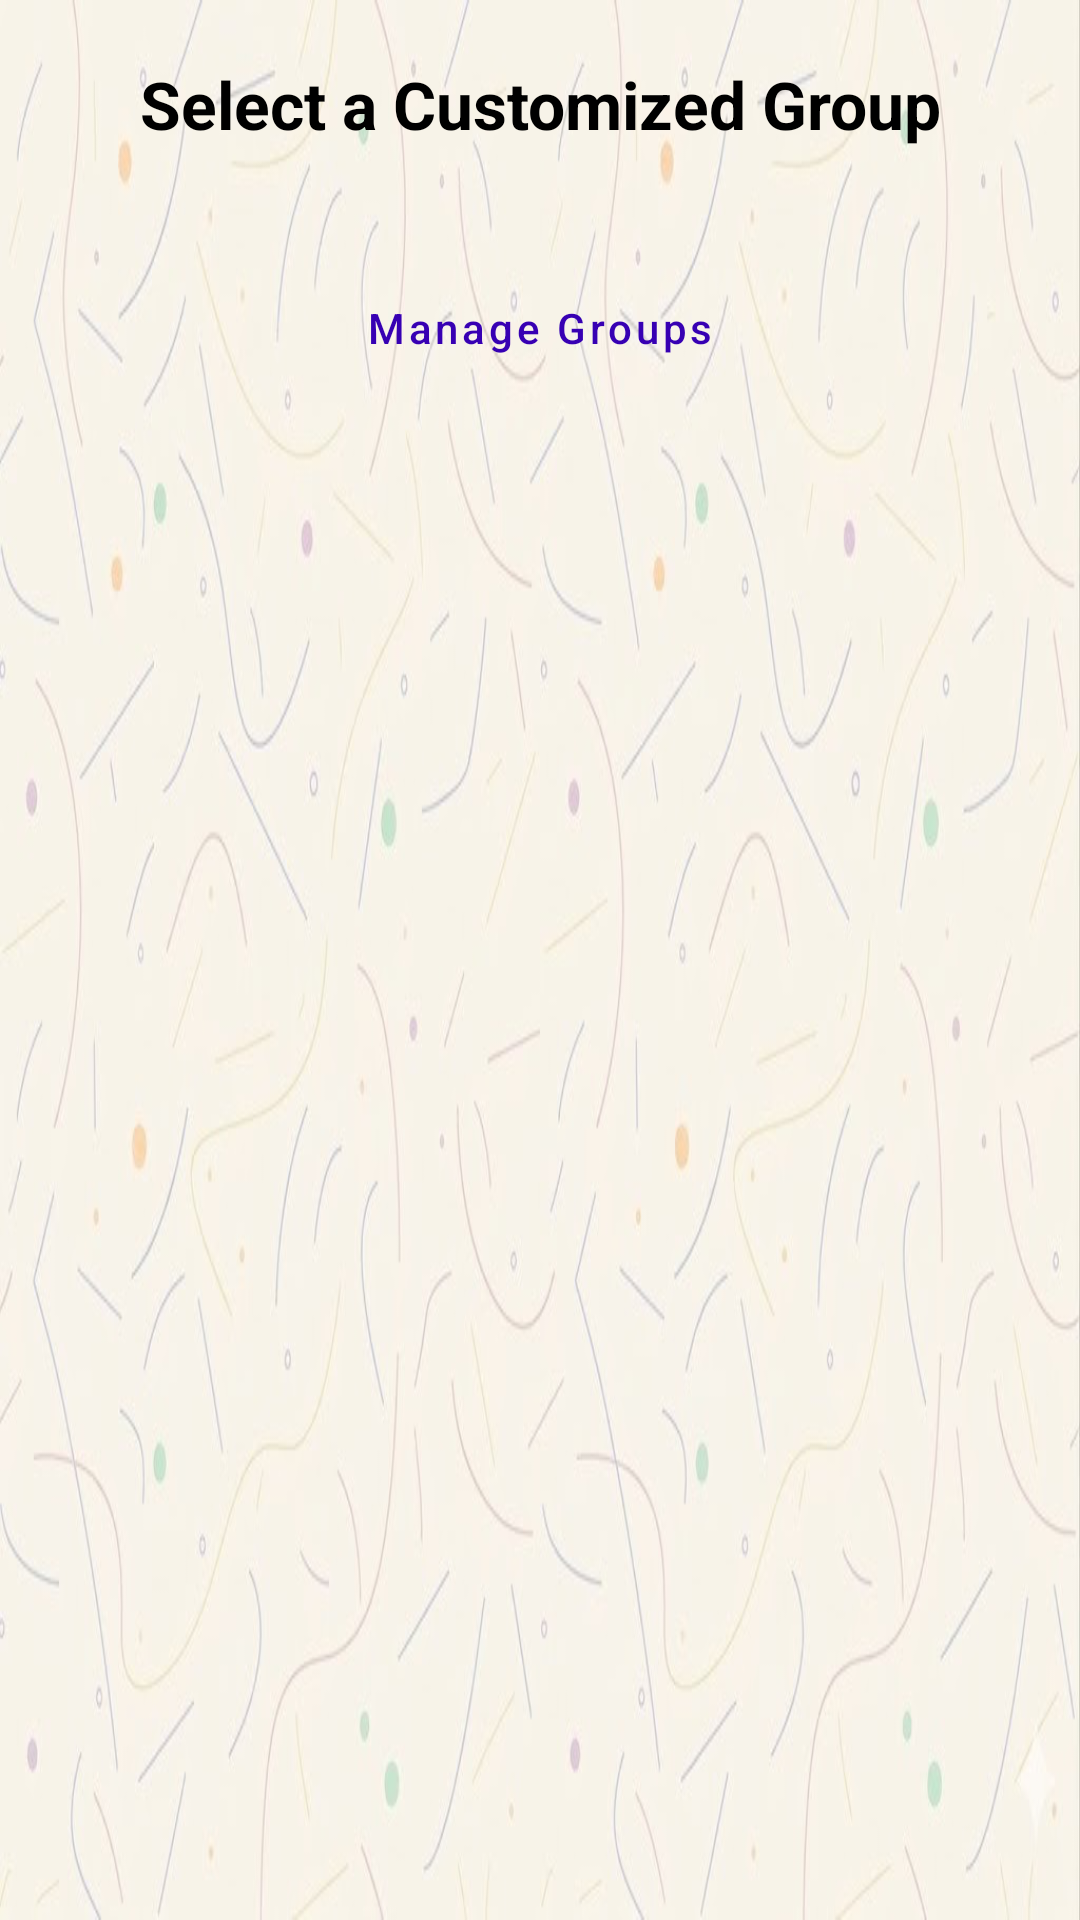

The Android layout XML behind this screen, and the referenced resources:
<!-- AndroidManifest.xml: application theme Theme.Vocab_Master_mad_project -->
<!-- res/layout/dialog_group_chooser.xml -->
<?xml version="1.0" encoding="utf-8"?>
<LinearLayout xmlns:android="http://schemas.android.com/apk/res/android"
    xmlns:app="http://schemas.android.com/apk/res-auto"
    android:layout_width="match_parent"
    android:layout_height="wrap_content"
    android:orientation="vertical"
    android:padding="20dp"
    android:background="@drawable/default_bg">

    <TextView
        android:layout_width="match_parent"
        android:layout_height="wrap_content"
        android:text="Select a Customized Group"
        android:textSize="22sp"
        android:textStyle="bold"
        android:textColor="@color/black"
        android:gravity="center"
        android:layout_marginBottom="20dp"/>

    <androidx.recyclerview.widget.RecyclerView
        android:id="@+id/rv_custom_groups"
        android:layout_width="match_parent"
        android:layout_height="wrap_content"
        android:maxHeight="400dp"
        android:layout_marginBottom="16dp"/>

    <com.google.android.material.button.MaterialButton
        android:id="@+id/btn_dialog_manage"
        style="@style/Widget.MaterialComponents.Button.TextButton"
        android:layout_width="match_parent"
        android:layout_height="wrap_content"
        android:text="Manage Groups"
        android:textColor="@color/purple_700"
        android:textAllCaps="false" />

</LinearLayout>
<!-- resources referenced by this layout -->
<resources>
  <color name="black">#FF000000</color>
  <color name="purple_700">#FF3700B3</color>
  <!-- drawable default_bg: png bitmap (drawable, 416569 bytes) -->
  <style name="Theme.Vocab_Master_mad_project" parent="Theme.MaterialComponents.DayNight.NoActionBar">
          
          <item name="colorPrimary">@color/purple_500</item>
          <item name="colorPrimaryVariant">@color/purple_700</item>
          <item name="colorOnPrimary">@color/white</item>
          
          <item name="colorSecondary">@color/teal_200</item>
          <item name="colorSecondaryVariant">@color/teal_700</item>
          <item name="colorOnSecondary">@color/black</item>
          
          <item name="android:statusBarColor">?attr/colorPrimaryVariant</item>
          
      </style>
  <color name="purple_500">#FF6200EE</color>
  <color name="white">#FFFFFFFF</color>
  <color name="teal_200">#FF03DAC5</color>
  <color name="teal_700">#FF018786</color>
</resources>
